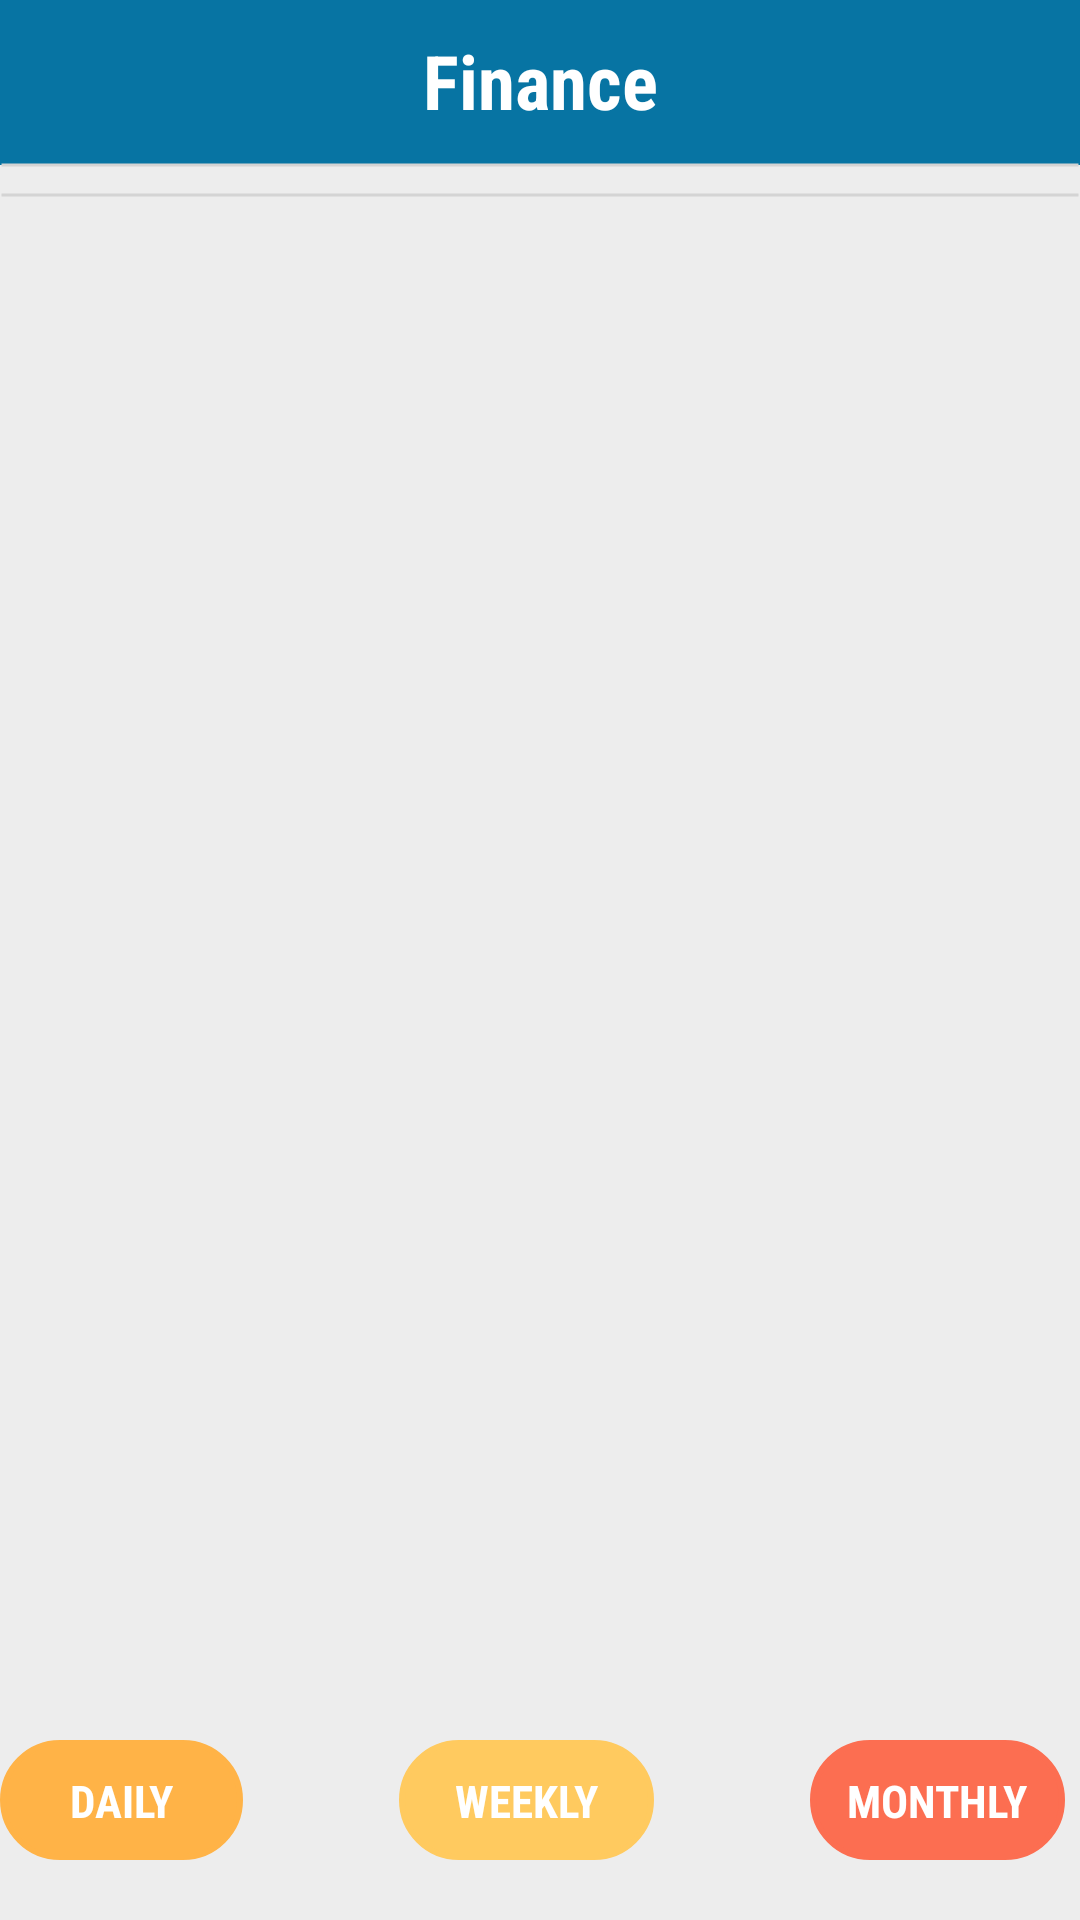

Reconstruct the res/layout file that produces this screen, plus the resources it refers to.
<!-- AndroidManifest.xml: application theme AppTheme -->
<!-- res/layout/fragment_admin__finance.xml -->
<?xml version="1.0" encoding="utf-8"?>
<RelativeLayout xmlns:android="http://schemas.android.com/apk/res/android"
    xmlns:app="http://schemas.android.com/apk/res-auto"
    xmlns:tools="http://schemas.android.com/tools"
    android:id="@+id/frameLayout2"
    android:layout_width="match_parent"
    android:layout_height="match_parent"
    android:background="@color/gray2"
    tools:context=".Admin.Fragment.Admin_FinanceFragment">

    <Button
        android:id="@+id/btnMonthly"
        android:layout_width="85dp"
        android:layout_height="40dp"
        android:layout_below="@+id/recyclerViewer"
        android:layout_alignParentEnd="true"
        android:layout_marginTop="10dp"
        android:layout_marginEnd="5dp"
        android:background="@drawable/shape_rounded"
        android:backgroundTint="#FC6E51"
        android:fontFamily="@string/font_family_condensed"
        android:padding="10dp"
        android:text="Monthly"
        android:textColor="@color/white"
        android:textSize="15sp"
        android:textStyle="bold" />

    <View
        android:layout_width="match_parent"
        android:layout_height="55dp"
        android:background="@color/colorAccent"/>

    <TextView
        android:layout_width="match_parent"
        android:layout_height="wrap_content"
        android:gravity="center"
        android:text="Finance"
        android:textSize="25sp"
        android:padding="10dp"
        android:textColor="@color/white"
        android:textStyle="bold"
        android:fontFamily="@string/font_family_condensed" />
    <View
        android:layout_width="match_parent"
        android:layout_height="70dp"
        android:layout_marginTop="20dp"
        android:background="@drawable/line" />
    <View
        android:layout_width="match_parent"
        android:layout_height="70dp"
        android:layout_marginTop="30dp"
        android:background="@drawable/line" />

    <androidx.recyclerview.widget.RecyclerView
        android:id="@+id/recyclerViewer"
        android:layout_width="match_parent"
        android:layout_height="500dp"
        android:layout_marginStart="1dp"
        android:layout_marginTop="70dp"
        android:layout_marginEnd="1dp"
        app:layoutManager="androidx.recyclerview.widget.LinearLayoutManager" />

    <Button
        android:id="@+id/btnWeekly"
        android:layout_width="85dp"
        android:layout_height="40dp"
        android:layout_below="@+id/recyclerViewer"
        android:layout_marginTop="10dp"
        android:layout_marginEnd="52dp"
        android:layout_toStartOf="@+id/btnMonthly"
        android:background="@drawable/shape_rounded"
        android:backgroundTint="#ffca5f"
        android:fontFamily="@string/font_family_condensed"
        android:padding="10dp"
        android:text="Weekly"
        android:textColor="@color/white"
        android:textSize="15sp"
        android:textStyle="bold" />

    <Button
        android:id="@+id/btnDaily"
        android:layout_width="85dp"
        android:layout_height="40dp"
        android:layout_below="@+id/recyclerViewer"
        android:layout_marginTop="10dp"
        android:layout_marginEnd="52dp"
        android:layout_toStartOf="@+id/btnWeekly"
        android:background="@drawable/shape_rounded"
        android:backgroundTint="@color/pastel_orange"
        android:fontFamily="@string/font_family_condensed"
        android:padding="10dp"
        android:text="Daily"
        android:textColor="@color/white"
        android:textSize="15sp"
        android:textStyle="bold" />

    <Button
        android:id="@+id/settings"
        android:layout_width="30dp"
        android:layout_height="30dp"
        android:layout_alignParentTop="true"
        android:layout_alignParentEnd="true"
        android:layout_marginTop="10dp"
        android:layout_marginEnd="10dp"
        android:background="@drawable/settings"
        android:backgroundTint="@color/white"
        android:clickable="true"
        android:elevation="5dp"
        android:focusable="true" />

    <FrameLayout
        android:id="@+id/fl_logout"
        android:layout_width="200dp"
        android:layout_height="50dp"
        android:layout_alignParentTop="true"
        android:layout_alignParentEnd="true"
        android:layout_marginTop="40dp"
        android:layout_marginEnd="10dp"
        android:background="@drawable/shape_rounded1"
        android:clickable="true"
        android:focusable="true"
        android:visibility="invisible">
        <TextView
            android:layout_width="wrap_content"
            android:layout_height="wrap_content"
            android:layout_gravity="center"
            android:text="LOGOUT"
            android:textSize="17sp"
            android:textStyle="bold"
            android:textColor="@color/colorAccent"
            android:fontFamily="@string/font_family_condensed"/>
    </FrameLayout>

</RelativeLayout>
<!-- resources referenced by this layout -->
<resources>
  <color name="colorAccent">#0774A3</color>
  <color name="gray2">#EDEDED</color>
  <color name="pastel_orange">#FFB347</color>
  <color name="white">#FFF</color>
  <!-- drawable line (drawable) -->
  <?xml version="1.0" encoding="utf-8"?>
  <shape xmlns:android="http://schemas.android.com/apk/res/android"
      android:shape="line">
      <stroke
          android:width="1dp"
          android:color="@color/gray" />
      <size android:height="2dp" />
  </shape>
  <!-- drawable shape_rounded (drawable) -->
  <?xml version="1.0" encoding="utf-8"?>
  <shape xmlns:android="http://schemas.android.com/apk/res/android">
  
      <stroke android:width="2dp" />
      <corners android:radius="1in" />
  
  </shape>
  <!-- drawable shape_rounded1 (drawable) -->
  <?xml version="1.0" encoding="utf-8"?>
  <layer-list xmlns:android="http://schemas.android.com/apk/res/android">
  
      <item>
          <shape>
              <corners android:radius="0.2in" />
              <solid android:color="@color/gray" />
              <padding
                  android:bottom="4dp"
                  android:left="2dp"
                  android:right="2dp"
                  android:top="1dp" />
          </shape>
      </item>
  
      <item>
          <shape>
              <stroke android:width="0dp" />
              <corners android:radius="0.2in" />
              <solid android:color="@color/white" />
          </shape>
      </item>
  
  </layer-list>
  <string name="font_family_condensed">sans-serif-condensed</string>
  <style name="AppTheme" parent="Theme.AppCompat.Light.DarkActionBar">
          
          <item name="colorPrimary">@color/colorPrimary</item>
          <item name="colorPrimaryDark">@color/colorPrimaryDark</item>
          <item name="colorAccent">@color/colorAccent</item>
      </style>
  <color name="gray">#D4D4D4</color>
  <color name="colorPrimary">#008577</color>
  <color name="colorPrimaryDark">#00574B</color>
</resources>
